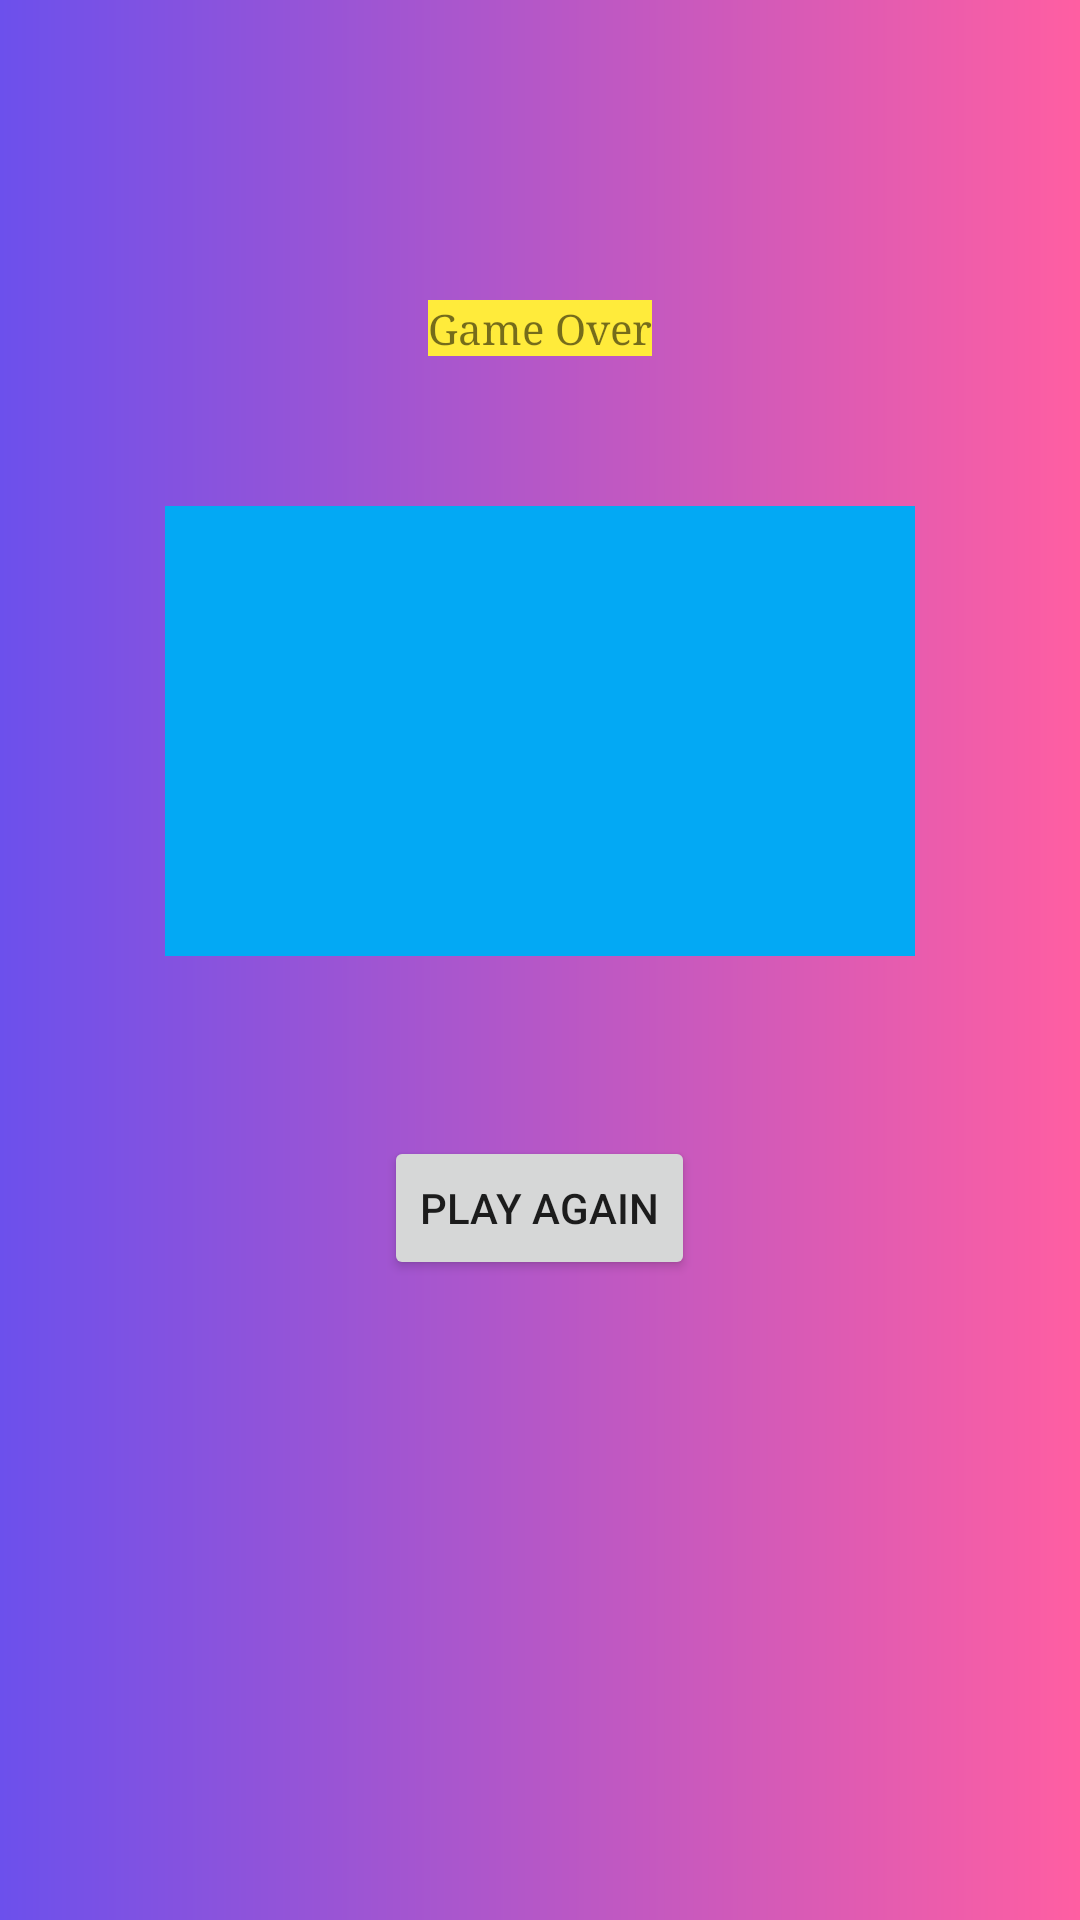

This screen was rendered from an Android layout file. Write that file and the resources it references.
<!-- AndroidManifest.xml: application theme Theme.Wordjumble -->
<!-- res/layout/activity_main4.xml -->
<?xml version="1.0" encoding="utf-8"?>
<LinearLayout xmlns:android="http://schemas.android.com/apk/res/android"
    xmlns:app="http://schemas.android.com/apk/res-auto"
    xmlns:tools="http://schemas.android.com/tools"

    android:layout_width="match_parent"
    android:layout_height="match_parent"
    android:background="@drawable/bgapp"
    android:orientation="vertical"
    tools:context=".MainActivity4">


    <TextView
        android:id="@+id/over"
        android:layout_width="wrap_content"
        android:layout_height="wrap_content"
        android:layout_gravity="center"
        android:layout_marginTop="100dp"
        android:background="#FFEB3B"
        android:fontFamily="serif"
        android:text="Game Over" />

    <TextView
        android:id="@+id/score"
        android:layout_width="250dp"
        android:layout_height="150dp"
        android:layout_gravity="center"
        android:layout_marginTop="50dp"
        android:background="#03A9F4" />

    <Button
        android:id="@+id/playagain"
        android:layout_width="wrap_content"
        android:layout_height="wrap_content"
        android:layout_marginTop="60dp"
        android:layout_gravity="center"
        android:text="Play again" />



</LinearLayout>
<!-- resources referenced by this layout -->
<resources>
  <!-- drawable bgapp (drawable) -->
  <?xml version="1.0" encoding="utf-8"?>
  <shape xmlns:android="http://schemas.android.com/apk/res/android">
      <gradient
          android:startColor="#6C50EC"
          android:endColor="#FF5EA2"
          android:angle="0"
          />
  
  </shape>
  <style name="Theme.Wordjumble" parent="Theme.MaterialComponents.DayNight.DarkActionBar">
          
          <item name="colorPrimary">@color/purple_500</item>
          <item name="colorPrimaryVariant">@color/purple_700</item>
          <item name="colorOnPrimary">@color/white</item>
          
          <item name="colorSecondary">@color/teal_200</item>
          <item name="colorSecondaryVariant">@color/teal_700</item>
          <item name="colorOnSecondary">@color/black</item>
          
          <item name="android:statusBarColor">?attr/colorPrimaryVariant</item>
          
      </style>
  <!-- not gathered from this repository: default colours our renderer supplied (Android Studio template values) -->
  <color name="purple_500">#FF6200EE</color>
  <color name="purple_700">#FF3700B3</color>
  <color name="teal_200">#FF03DAC5</color>
  <color name="teal_700">#FF018786</color>
  <color name="black">#FF000000</color>
  <color name="white">#FFFFFFFF</color>
</resources>
